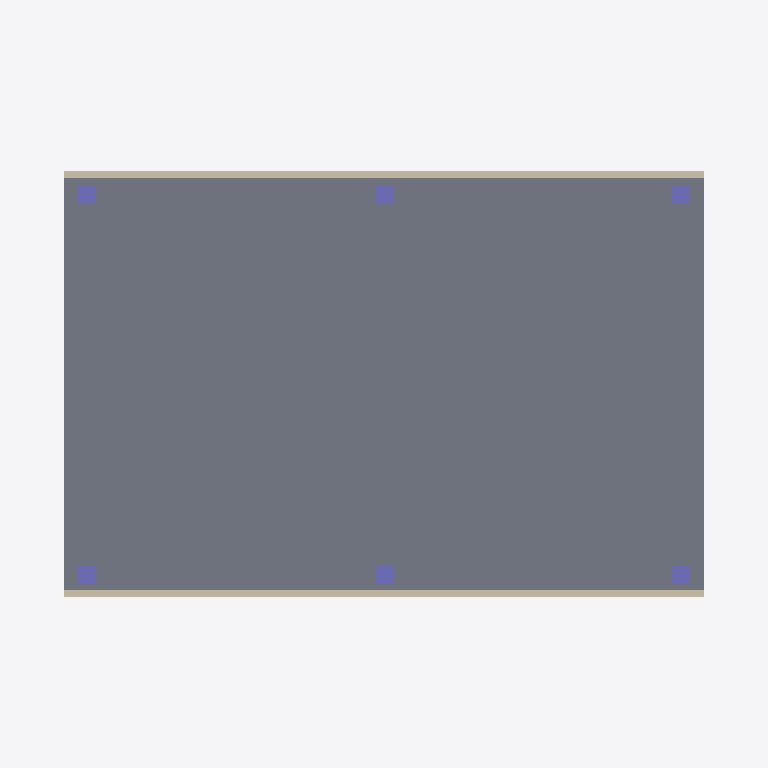
Plan cut of the same IFC building model at storey 'Level 01 - Main Gallery' (level 0.00 m, cut at 1.40 m), seen from above with north up, elements coloured by IFC class: 6 columns (violet), 2 walls (beige), 1 slab (grey). Cut surfaces are drawn darker.
Extent 20.0 m × 14.0 m × 4.8 m (x, y, z). Storeys (1): Level 01 - Main Gallery at 0.00 m. Elements (10): 6 IfcColumn, 2 IfcSlab, 2 IfcWall.

HEADER;
FILE_DESCRIPTION(('ViewDefinition [CoordinationView]'),'2;1');
FILE_NAME('','2026-10-08T13:55:24',(''),(''),'IfcOpenShell 0.9.0alpha0-8c614fa','IfcOpenShell 0.9.0alpha0-8c614fa','');
FILE_SCHEMA(('IFC4'));
ENDSEC;
DATA;
#15=IFCPROJECT('2i6PSys_X86e$sqmKyqLt6',#5,'Modern Architectural Pavilion','Created with IFC Editor',$,$,$,(#14),#9);
#17=IFCSITE('3Ws$PbdNn0oAmrB7UT7tc5',#5,'Site 01',$,$,#16,$,$,.ELEMENT.,$,$,$,$,$);
#19=IFCBUILDING('1uPgNiC$P6hQAEtK5ArnLY',#5,'Building A',$,$,#18,$,$,.ELEMENT.,$,$,$);
#21=IFCBUILDINGSTOREY('3UMs3YwDH0rOYaPapWGUPN',#5,'Level 01 - Main Gallery',$,$,#20,$,$,.ELEMENT.,0.0);
#27=IFCSLAB('0LeveDjov7cAPosZrwyd8C',#26,'Gallery Ground Floor',$,$,#49,#37,$,$);
#205=IFCWALL('0NaoXmZ_f5XR5QSDwKhLsx',#204,'North Glass Facade Wall',$,$,#226,#216,$,$);
#228=IFCWALL('3VGK_J3UPFnRc2PDp3bys$',#227,'South Glass Facade Wall',$,$,#249,#239,$,$);
#73=IFCCOLUMN('3MNz5MlMbDmuvNyd3zO$U5',#72,'Pavilion Column C1_1',$,$,#93,#83,$,$);
#95=IFCCOLUMN('096sO9R8XE6PJ$7fCmkJXH',#94,'Pavilion Column C1_2',$,$,#115,#105,$,$);
#117=IFCCOLUMN('3Ula8foUL9sQq8ehI717vX',#116,'Pavilion Column C2_1',$,$,#137,#127,$,$);
#139=IFCCOLUMN('0H8mWIqC92XuZPLd0US9m5',#138,'Pavilion Column C2_2',$,$,#159,#149,$,$);
#161=IFCCOLUMN('1ObE07k1fCFgYEJv1ZcO7C',#160,'Pavilion Column C3_1',$,$,#181,#171,$,$);
#183=IFCCOLUMN('3Az2icPKz4xAsnqELvp6CS',#182,'Pavilion Column C3_2',$,$,#203,#193,$,$);
ENDSEC;
